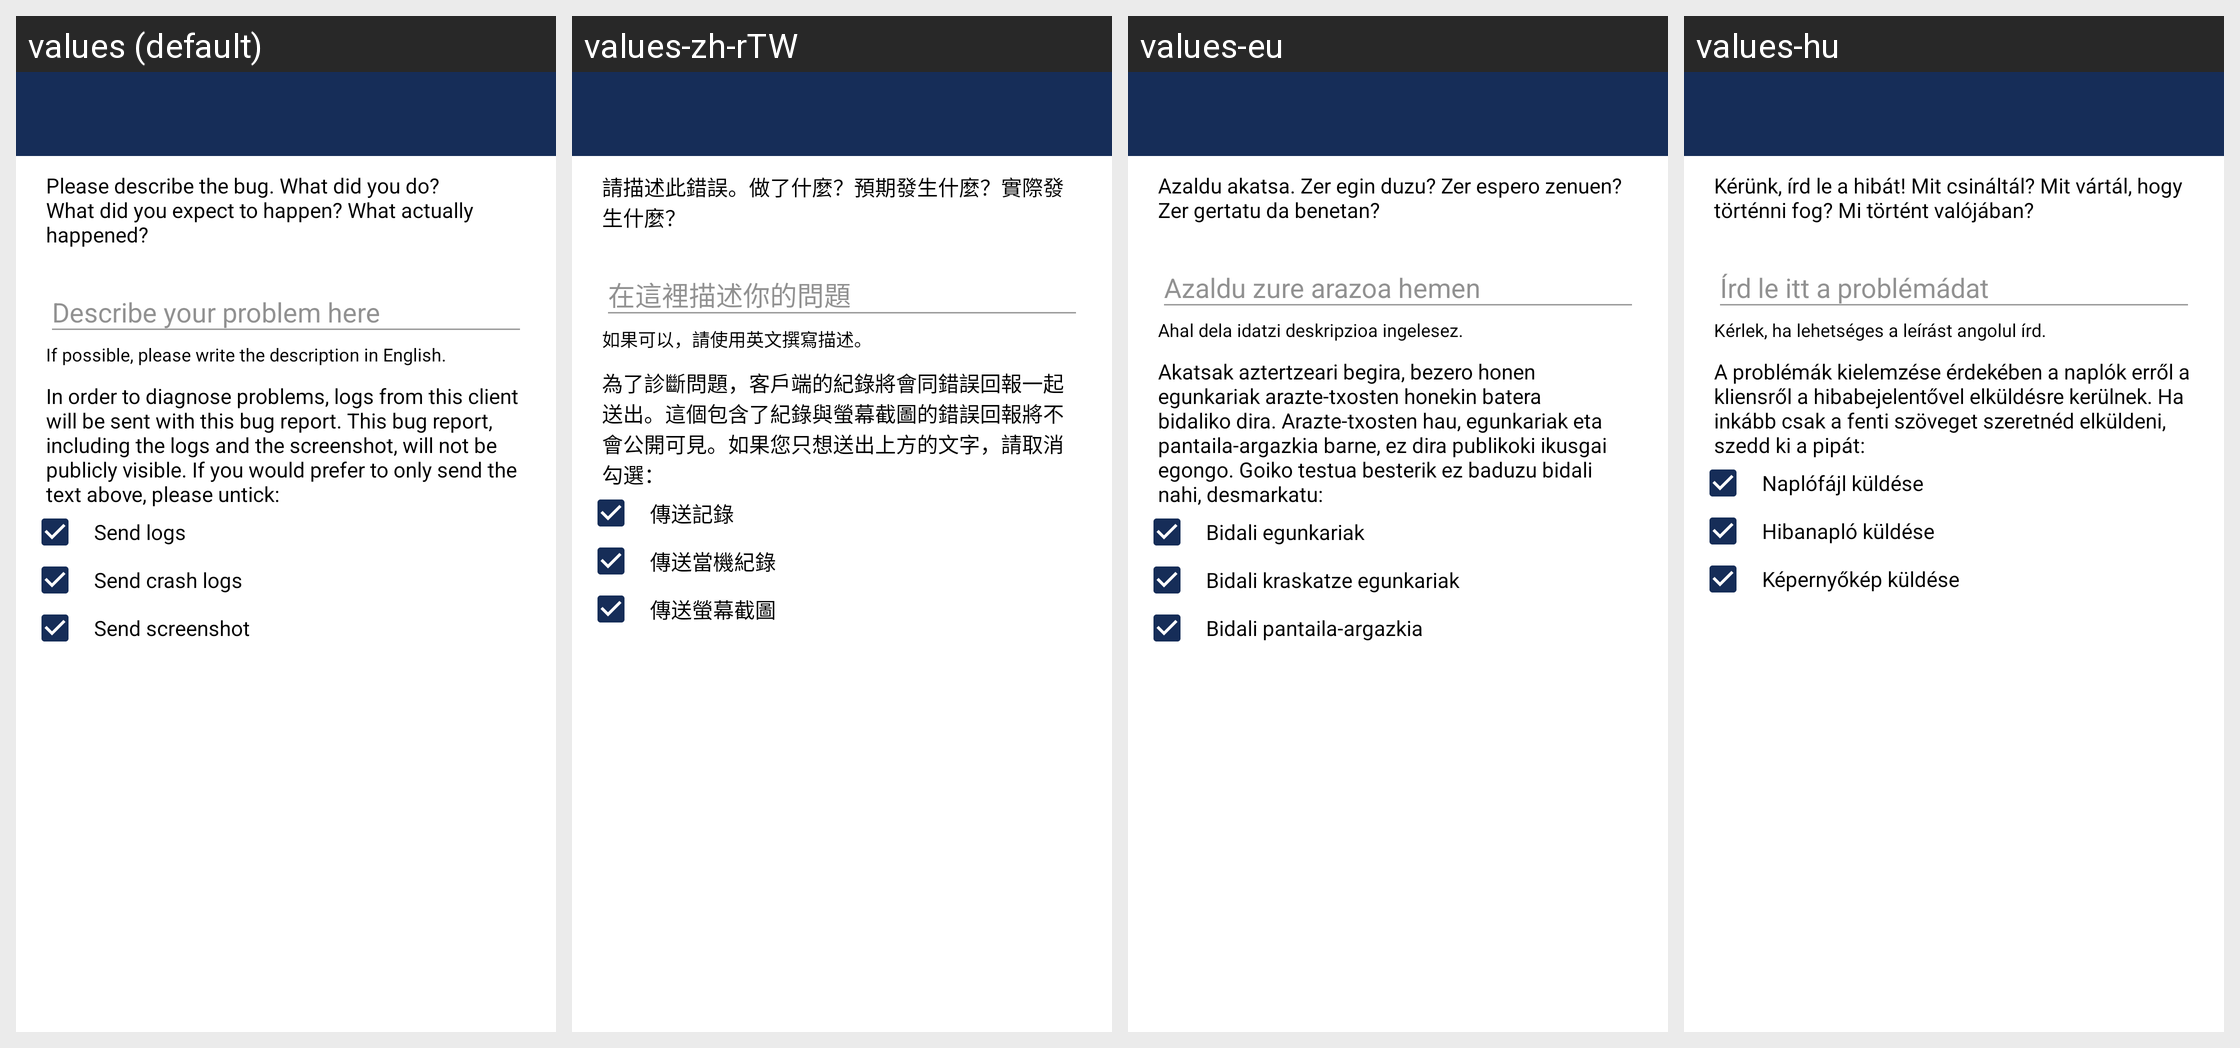

Here is an Android app screen in its default locale and in the app's own translations. Write out the translated-string differences for the strings that appear on this screen.
Android screen res/layout/activity_bug_report.xml rendered under 4 locales, left to right: values (default), values-zh-rTW, values-eu, values-hu. Device: Nexus 5 (rendered at 1080×1920; each locale shown at half size, 540×960, under a caption strip naming it); theme AppTheme.Light.
Other locales in the repository, not shown: values-bg, values-ca, values-de, values-el, values-es, values-fi, values-fr, values-fr-rCA, values-it, values-ko, values-nl, values-pl, values-pt-rBR, values-ru, values-sk, values-sq, values-tr, values-zh-rCN.
Strings drawn on this screen, with the default value and each locale's value (text and hints the layout hard-codes, and strings that could not be matched under every locale, appear in the picture but are not listed):

send_bug_report_description
  values: Please describe the bug. What did you do? What did you expect to happen? What actually happened?
  values-zh-rTW: 請描述此錯誤。做了什麼？預期發生什麼？實際發生什麼？
  values-eu: Azaldu akatsa. Zer egin duzu? Zer espero zenuen? Zer gertatu da benetan?
  values-hu: Kérünk, írd le a hibát! Mit csináltál? Mit vártál, hogy történni fog? Mi történt valójában?

send_bug_report_placeholder
  values: Describe your problem here
  values-zh-rTW: 在這裡描述你的問題
  values-eu: Azaldu zure arazoa hemen
  values-hu: Írd le itt a problémádat

send_bug_report_description_in_english
  values: If possible, please write the description in English.
  values-zh-rTW: 如果可以，請使用英文撰寫描述。
  values-eu: Ahal dela idatzi deskripzioa ingelesez.
  values-hu: Kérlek, ha lehetséges a leírást angolul írd.

send_bug_report_logs_description
  values: In order to diagnose problems, logs from this client will be sent with this bug report. This bug report, including the logs and the screenshot, will not be publicly visible. If you would prefer to only send the text above, please untick:
  values-zh-rTW: 為了診斷問題，客戶端的紀錄將會同錯誤回報一起送出。這個包含了紀錄與螢幕截圖的錯誤回報將不會公開可見。如果您只想送出上方的文字，請取消勾選：
  values-eu: Akatsak aztertzeari begira, bezero honen egunkariak arazte-txosten honekin batera bidaliko dira. Arazte-txosten hau, egunkariak eta pantaila-argazkia barne, ez dira publikoki ikusgai egongo. Goiko testua besterik ez baduzu bidali nahi, desmarkatu:
  values-hu: A problémák kielemzése érdekében a naplók erről a kliensről a hibabejelentővel elküldésre kerülnek. Ha inkább csak a fenti szöveget szeretnéd elküldeni, szedd ki a pipát:

send_bug_report_include_logs
  values: Send logs
  values-zh-rTW: 傳送記錄
  values-eu: Bidali egunkariak
  values-hu: Naplófájl küldése

send_bug_report_include_crash_logs
  values: Send crash logs
  values-zh-rTW: 傳送當機紀錄
  values-eu: Bidali kraskatze egunkariak
  values-hu: Hibanapló küldése

send_bug_report_include_screenshot
  values: Send screenshot
  values-zh-rTW: 傳送螢幕截圖
  values-eu: Bidali pantaila-argazkia
  values-hu: Képernyőkép küldése
